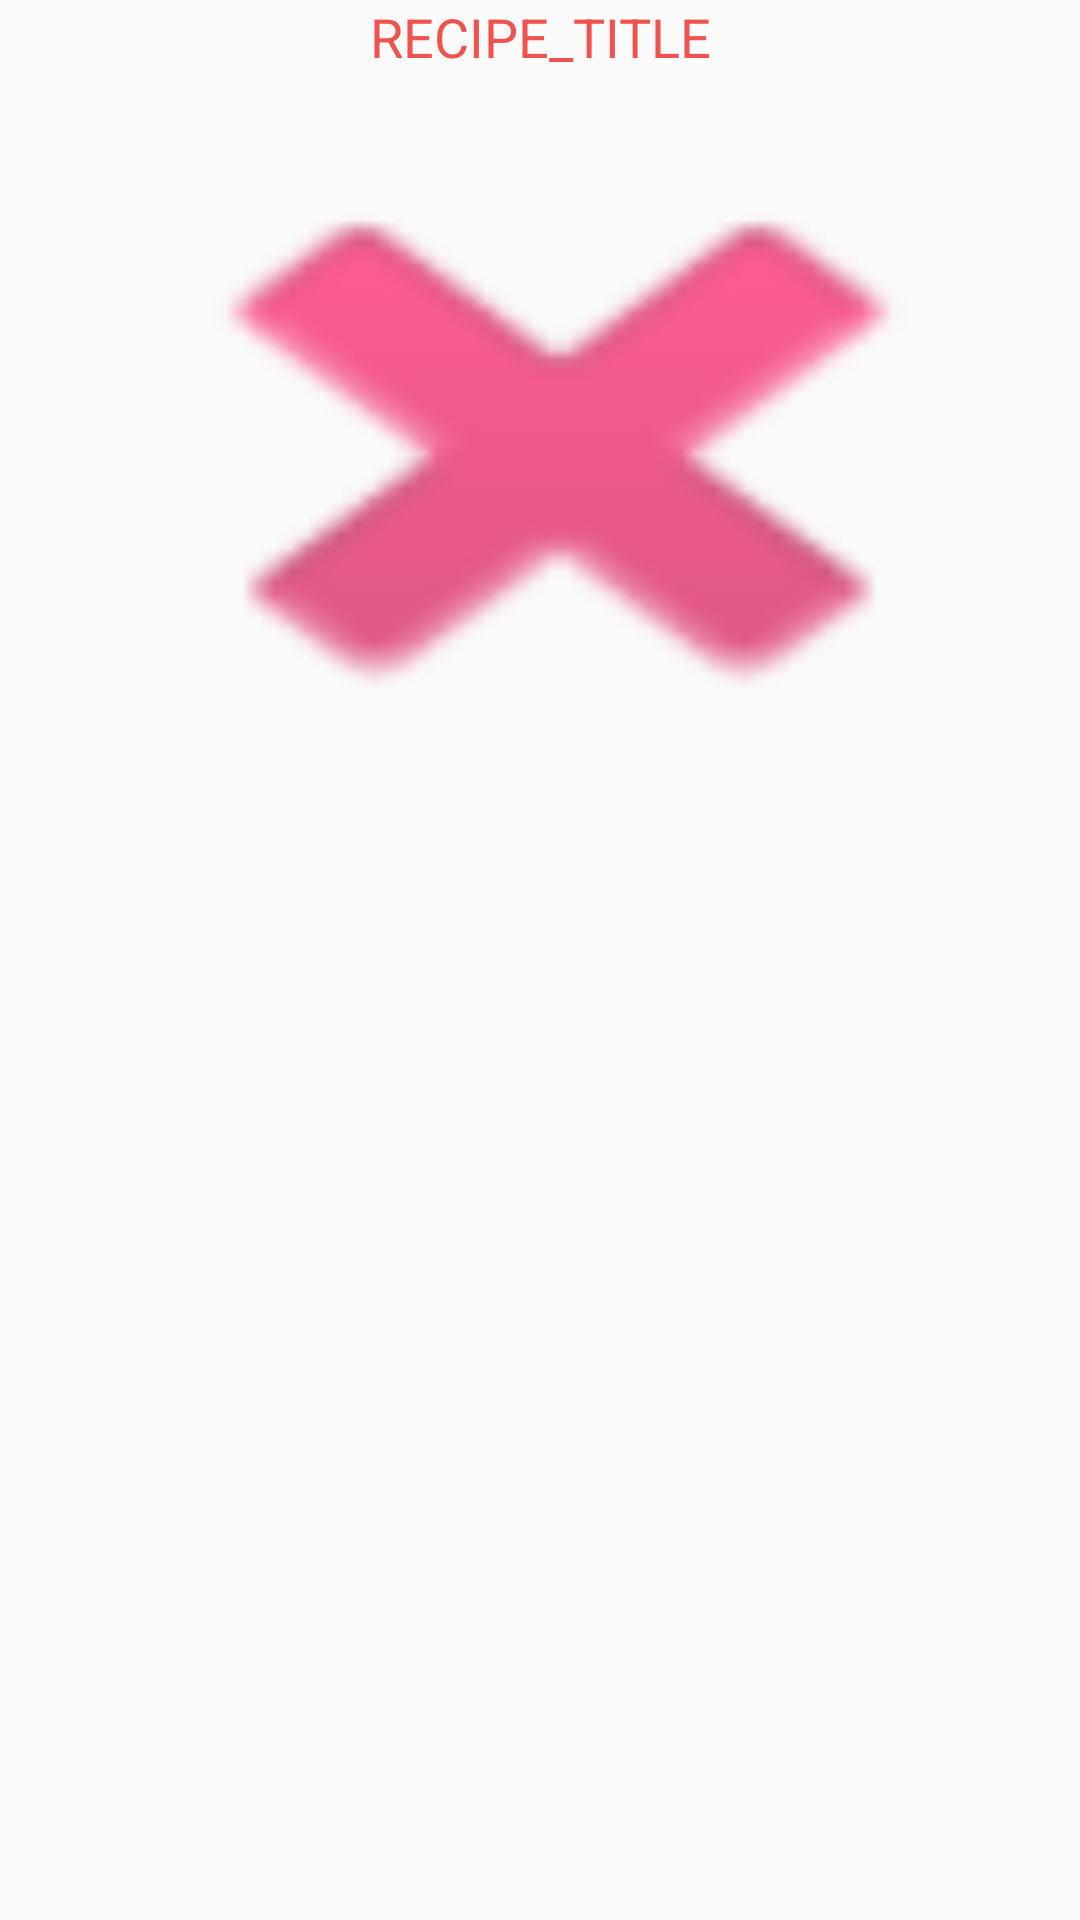

Layout XML and referenced resources for this Android screen:
<!-- AndroidManifest.xml: application theme AppTheme.NoActionBar -->
<!-- res/layout/activity_details2.xml -->
<?xml version="1.0" encoding="utf-8"?>
<RelativeLayout xmlns:android="http://schemas.android.com/apk/res/android"
    xmlns:app="http://schemas.android.com/apk/res-auto"
    xmlns:tools="http://schemas.android.com/tools"
    android:orientation="vertical"
    android:layout_width="match_parent"
    android:layout_height="match_parent">

    <TextView
        android:text="RECIPE_TITLE"
        android:layout_width="match_parent"
        android:layout_height="wrap_content"
        android:id="@+id/recipe_title"
        android:layout_alignParentTop="true"
        android:layout_alignParentEnd="true"
        android:textAppearance="@style/TextAppearance.AppCompat.Body1"
        android:textColor="@color/colorAccent"
        android:textAlignment="center"
        android:textSize="18sp" />

    <ImageView
        android:id="@+id/recipe_picture"
        android:layout_width="fill_parent"
        android:layout_height="250dp"
        app:srcCompat="@android:drawable/ic_delete"
        android:layout_marginStart="13dp"
        android:adjustViewBounds="false"
        android:alpha="0.65"
        android:scaleType="fitXY"
        android:layout_below="@+id/recipe_title"
        android:layout_alignParentStart="true"
        tools:ignore="HardcodedText" />

    <TextView
        android:id="@+id/recipe_ingredients"
        android:text="RECIPE_INGREDIENTS"
        android:layout_width="200dp"
        android:layout_height="wrap_content"
        android:textAppearance="@style/TextAppearance.AppCompat.Body1"
        android:layout_marginStart="22dp"
        android:layout_centerHorizontal="true"
        android:layout_below="@+id/recipe_title"
        android:layout_toEndOf="@+id/recipe_picture"
        android:layout_marginTop="25dp" />

</RelativeLayout>
<!-- resources referenced by this layout -->
<resources>
  <color name="colorAccent">#EF5350</color>
  <style name="AppTheme.NoActionBar">
          <item name="windowActionBar">false</item>
          <item name="windowNoTitle">true</item>
          <item name="android:windowLightStatusBar">true</item>
      </style>
</resources>
